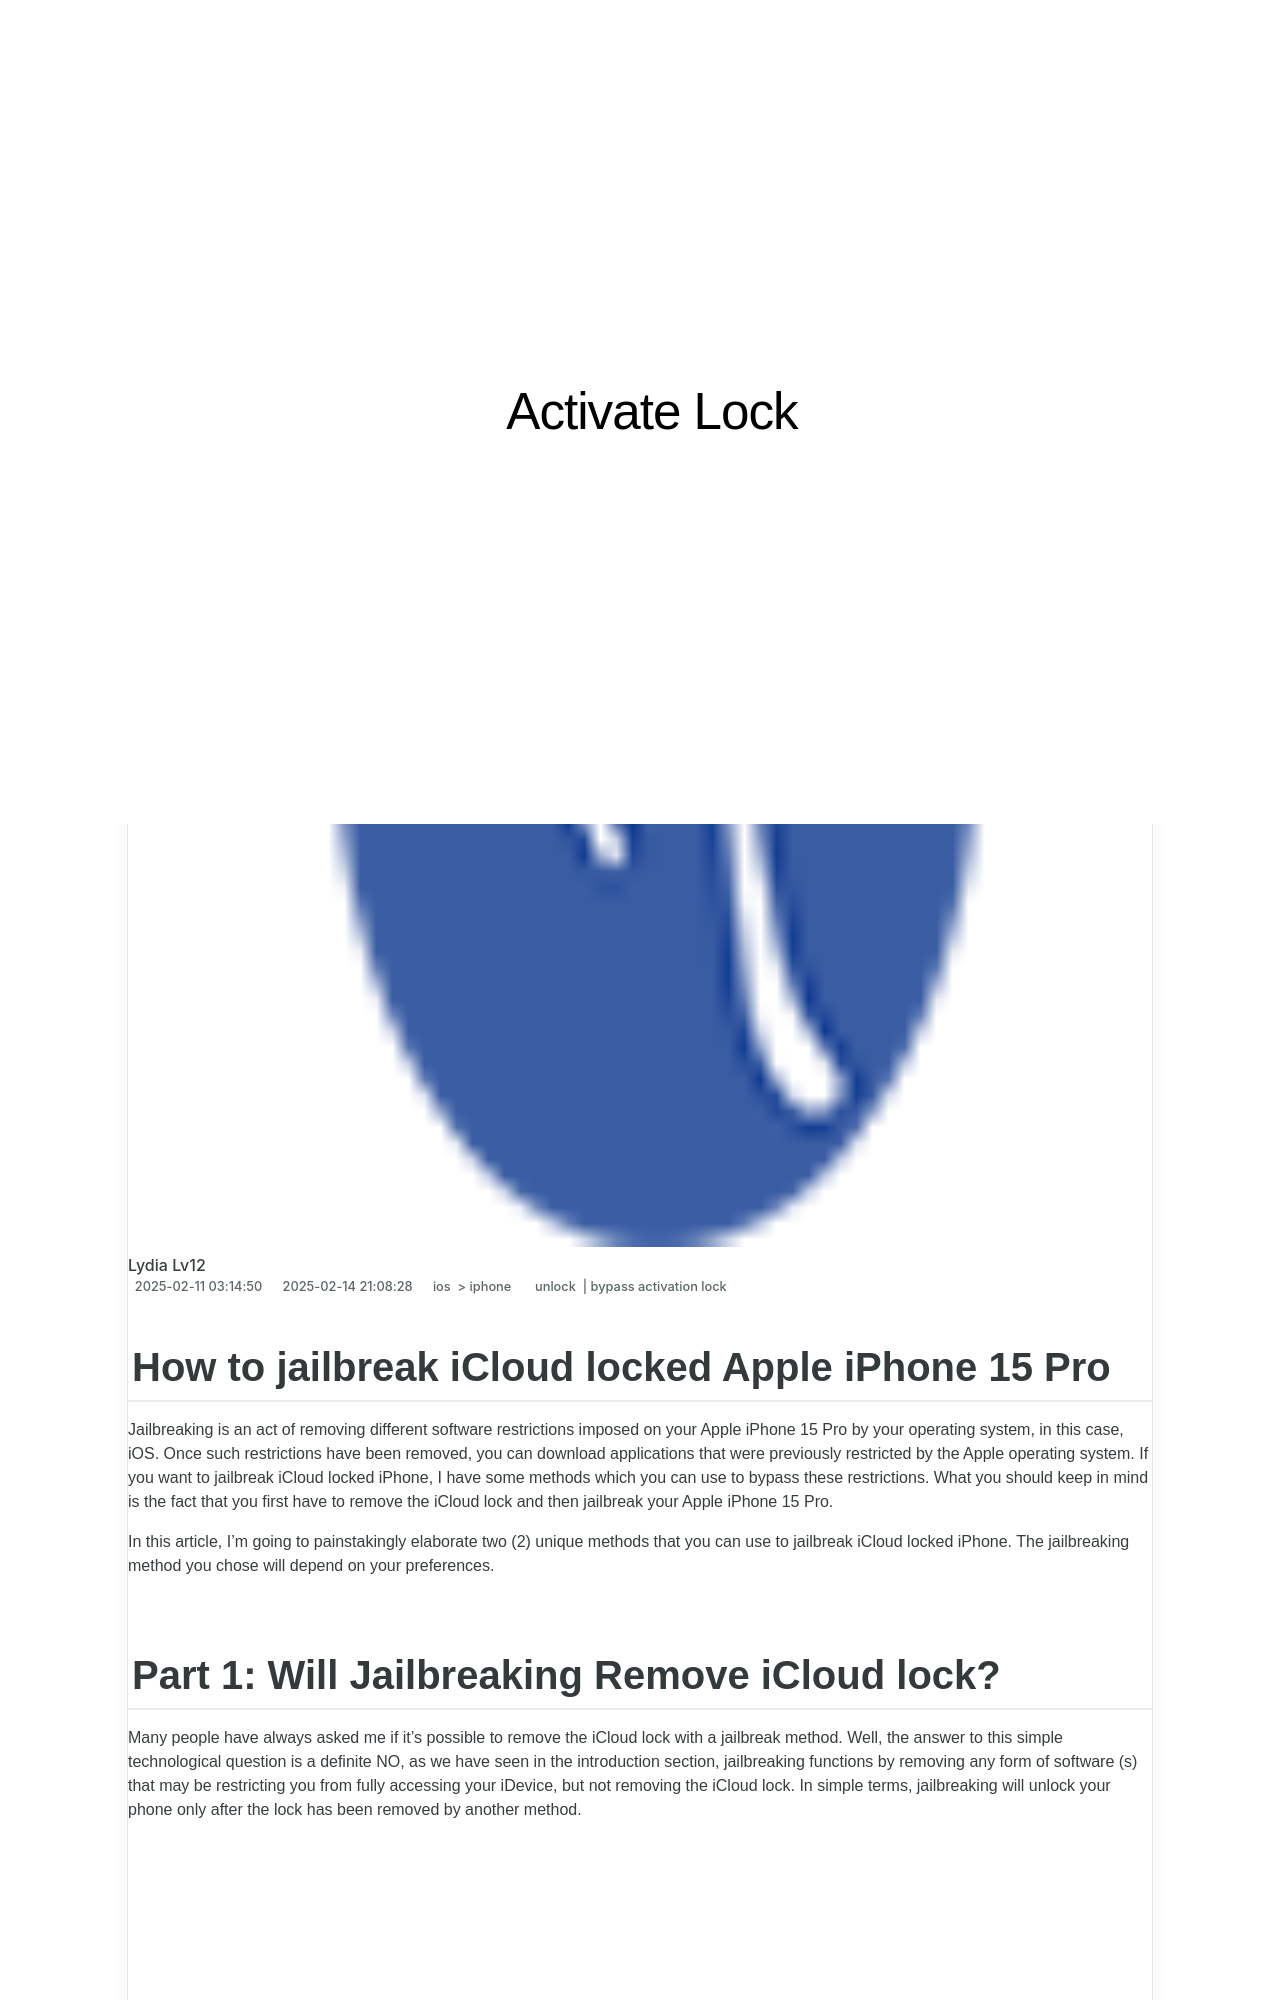

repository: techidaily/site-activate-lock · page: in-2024-how-to-jailbreak-icloud-locked-apple-iphone-15-pro-by-drfone-ios/index.html · generator: jekyll

---
title: In 2024, How to jailbreak iCloud locked Apple iPhone 15 Pro
date: 2025-02-11T03:14:50.627Z
updated: 2025-02-14T21:08:28.687Z
tags: 
  - unlock
  - bypass activation lock
categories:
  - ios
  - iphone
description: This article describes How to jailbreak iCloud locked Apple iPhone 15 Pro
excerpt: This article describes How to jailbreak iCloud locked Apple iPhone 15 Pro
keywords: check icloud activation lock status,how to remove find my iphone activation lock without apple id,4 ways to bypass activation lock,apple watch activation lock bypass,unlock icloud activation,ipad icloud unlock,bypass activation lock on iphone 15,mac activation lock,how to bypass icloud lock iphone 15,how to unlock icloud account,how to remove icloud account,how to remove icloud from iphone,iphone 14 pro icloud bypass,iphone 13 icloud bypass,icloud dns bypass,how to unlock apple id disabled activation lock,bypass ios 17,what is two factor authentication for icloud,bypass icloud by checkra1n,remove icloud activation lock,ipad 3 ipad 2 icloud bypass,icloud unlock online,iphone bypass,imei icloud unlock,ipad stuck on activation lock,icloud unlocker download,bypass iphone 15 icloud activation lock,jailbreak icloud locked iphone,forgot icloud password,how to remove activation lock without apple id
thumbnail: https://thmb.techidaily.com/d0c9b7047797b18daa1e1aa41be92c363eb13ba8f8bfa2b570a90a8bfa430bd1.jpg
---
